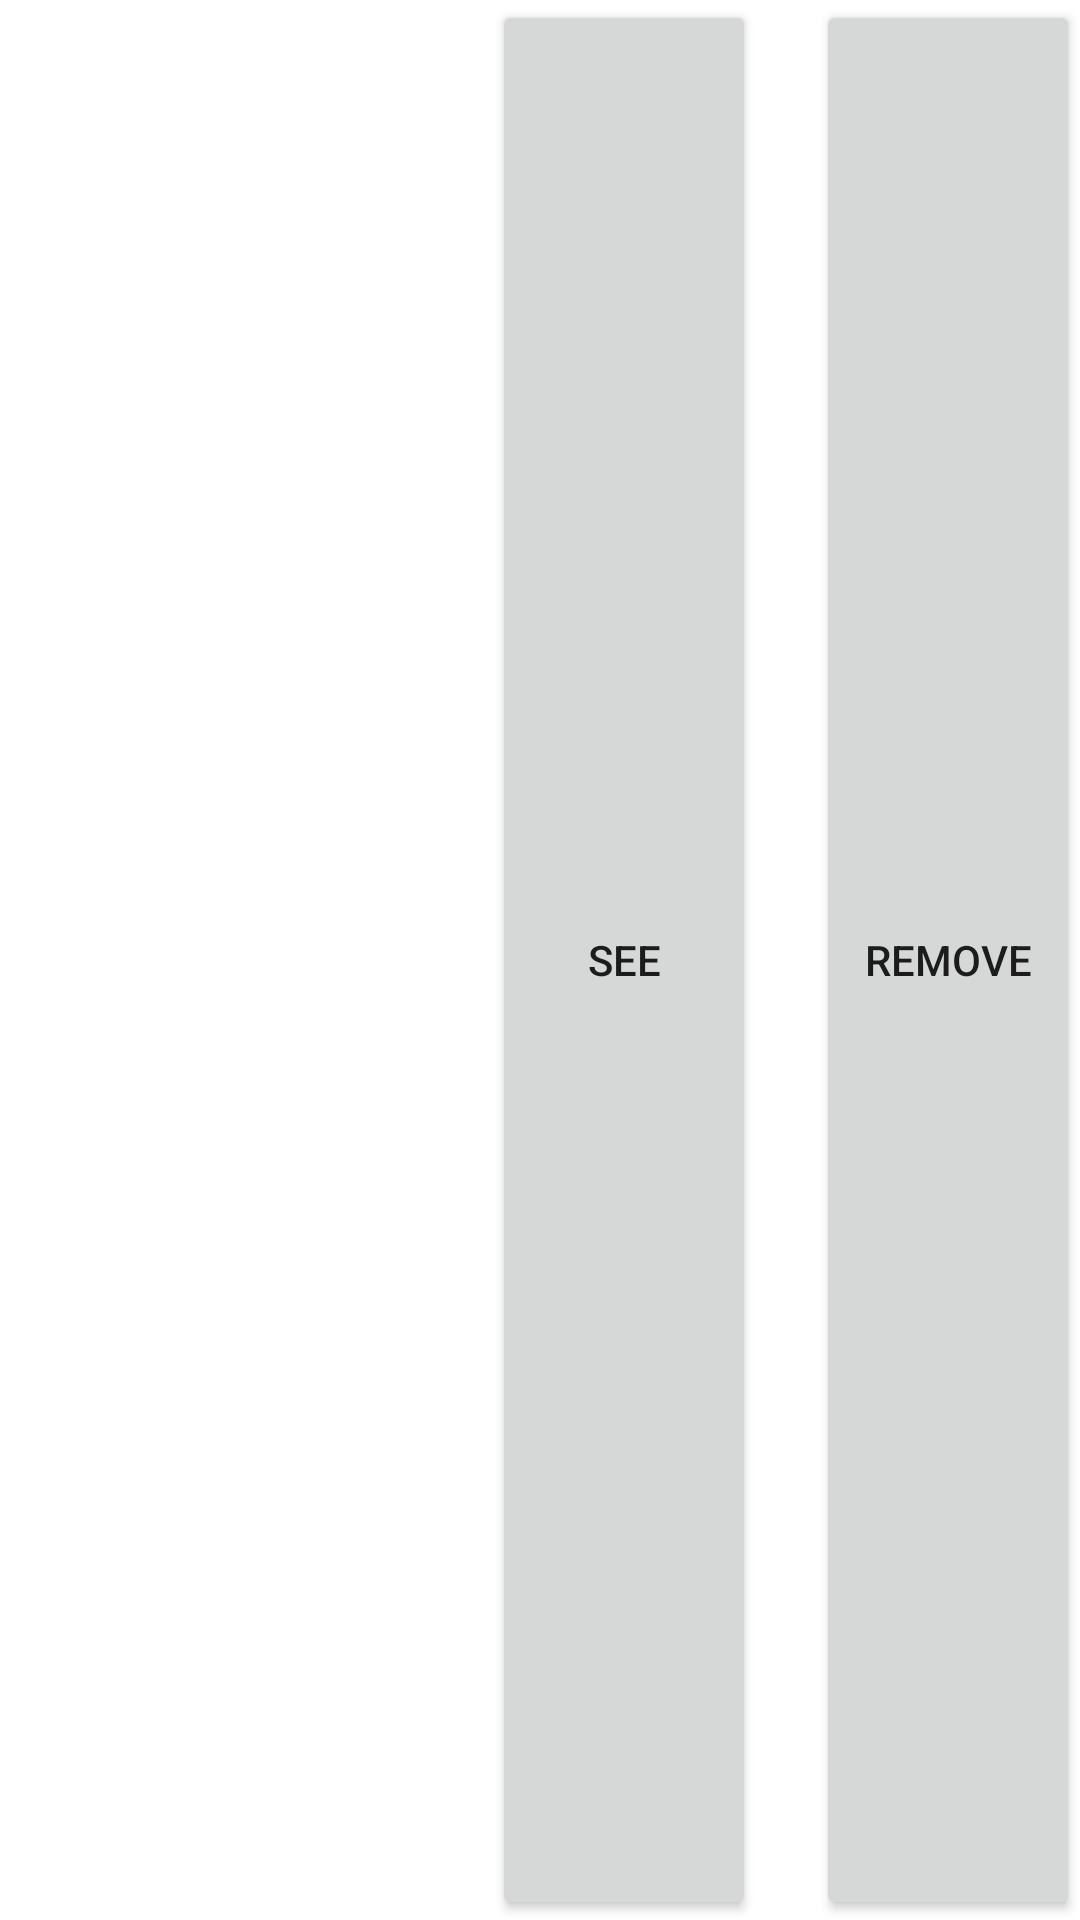

This screen was rendered from an Android layout file. Write that file and the resources it references.
<!-- AndroidManifest.xml: application theme Theme.ShedManagementSystem -->
<!-- res/layout/custom_manage_users_display_layout.xml -->
<?xml version="1.0" encoding="utf-8"?>
<androidx.constraintlayout.widget.ConstraintLayout xmlns:android="http://schemas.android.com/apk/res/android"
    xmlns:app="http://schemas.android.com/apk/res-auto"
    xmlns:tools="http://schemas.android.com/tools"
    android:layout_width="match_parent"
    android:layout_height="match_parent" >

    <TextView
        android:id="@+id/itemDetails"
        android:layout_width="wrap_content"
        android:layout_height="wrap_content"
        android:textSize="18sp"
        android:textStyle="bold"
        app:layout_constraintStart_toStartOf="parent"
        app:layout_constraintTop_toTopOf="parent" />

    <Button
        android:id="@+id/removeButton"
        android:layout_width="wrap_content"
        android:layout_height="0dp"
        android:text="Remove"
        app:layout_constraintBottom_toBottomOf="parent"
        app:layout_constraintEnd_toEndOf="parent"
        app:layout_constraintTop_toTopOf="parent" />

    <Button
        android:id="@+id/seeUserItemsButton"
        android:layout_width="wrap_content"
        android:layout_height="0dp"
        android:layout_marginEnd="20dp"
        android:text="See"
        app:layout_constraintBottom_toBottomOf="parent"
        app:layout_constraintEnd_toStartOf="@+id/removeButton"
        app:layout_constraintTop_toTopOf="parent"
        app:layout_constraintVertical_bias="0.0" />


</androidx.constraintlayout.widget.ConstraintLayout>
<!-- resources referenced by this layout -->
<resources>
  <style name="Theme.ShedManagementSystem" parent="Theme.MaterialComponents.DayNight.NoActionBar">
          
          <item name="colorPrimary">@color/purple_500</item>
          <item name="colorPrimaryVariant">@color/purple_700</item>
          <item name="colorOnPrimary">@color/white</item>
          
          <item name="colorSecondary">@color/teal_200</item>
          <item name="colorSecondaryVariant">@color/teal_700</item>
          <item name="colorOnSecondary">@color/black</item>
          
          <item name="android:statusBarColor" tools:targetApi="l">?attr/colorPrimaryVariant</item>
          
      </style>
  <!-- not gathered from this repository: default colours our renderer supplied (Android Studio template values) -->
  <color name="purple_500">#FF6200EE</color>
  <color name="purple_700">#FF3700B3</color>
  <color name="teal_200">#FF03DAC5</color>
  <color name="teal_700">#FF018786</color>
  <color name="black">#FF000000</color>
  <color name="white">#FFFFFFFF</color>
</resources>
